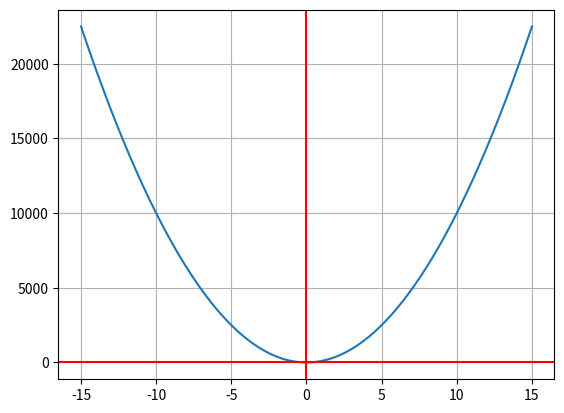

The matplotlib source for this figure:
import numpy as np
import matplotlib.pyplot as plt
#IMPORTANTE ANTES DE VER ESTO TIENES QUE VER LA CARPETA FUNCIONES Y ENTENDERAS

N = 1000

def f(x):
    return x**2

#Esto es para poder manipular las funciones, c es una constante mayor a 0
c = 10

x = np.linspace(-15,15, num=N)

#en esta parte estamos manipulando las funciones;
#f(x) * c       Alargar la grafica verticalmente en un factor de c
#f(x) * (1/c)   Comprimir la grafica verticalmente en un factor de c
#f(x * c)       Comprimir la grafica horizontalmente en un factor de c
#f(x * (1/c))   Alargar la grafica horizontalmente en un factor de c
y = f(x * c)


fig, ax = plt.subplots()
ax.plot(x,y)
ax.grid()
ax.axhline(y=0, color='r')
ax.axvline(x=0, color='r')
